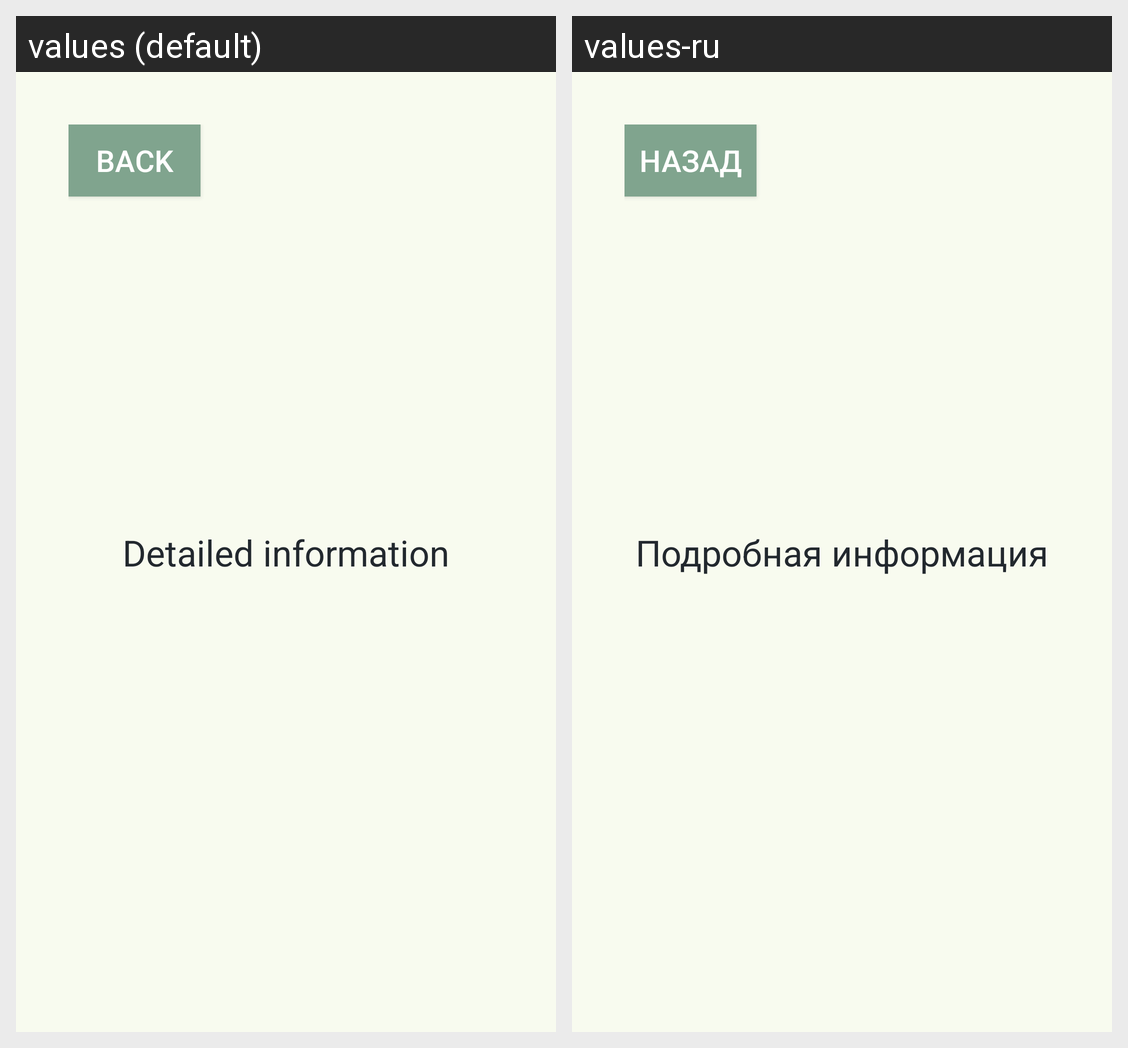

For this localized Android screen grid, give each drawn string resource with its value in every locale shown.
Android screen res/layout/activity_detailed_info.xml rendered under 2 locales, left to right: values (default), values-ru. Device: Nexus 5 (rendered at 1080×1920; each locale shown at half size, 540×960, under a caption strip naming it); theme Theme.Zabello.
Strings drawn on this screen, with the default value and each locale's value (text and hints the layout hard-codes, and strings that could not be matched under every locale, appear in the picture but are not listed):

detailed_info_text
  values: Detailed information
  values-ru: Подробная информация

back_button
  values: Back
  values-ru: Назад
